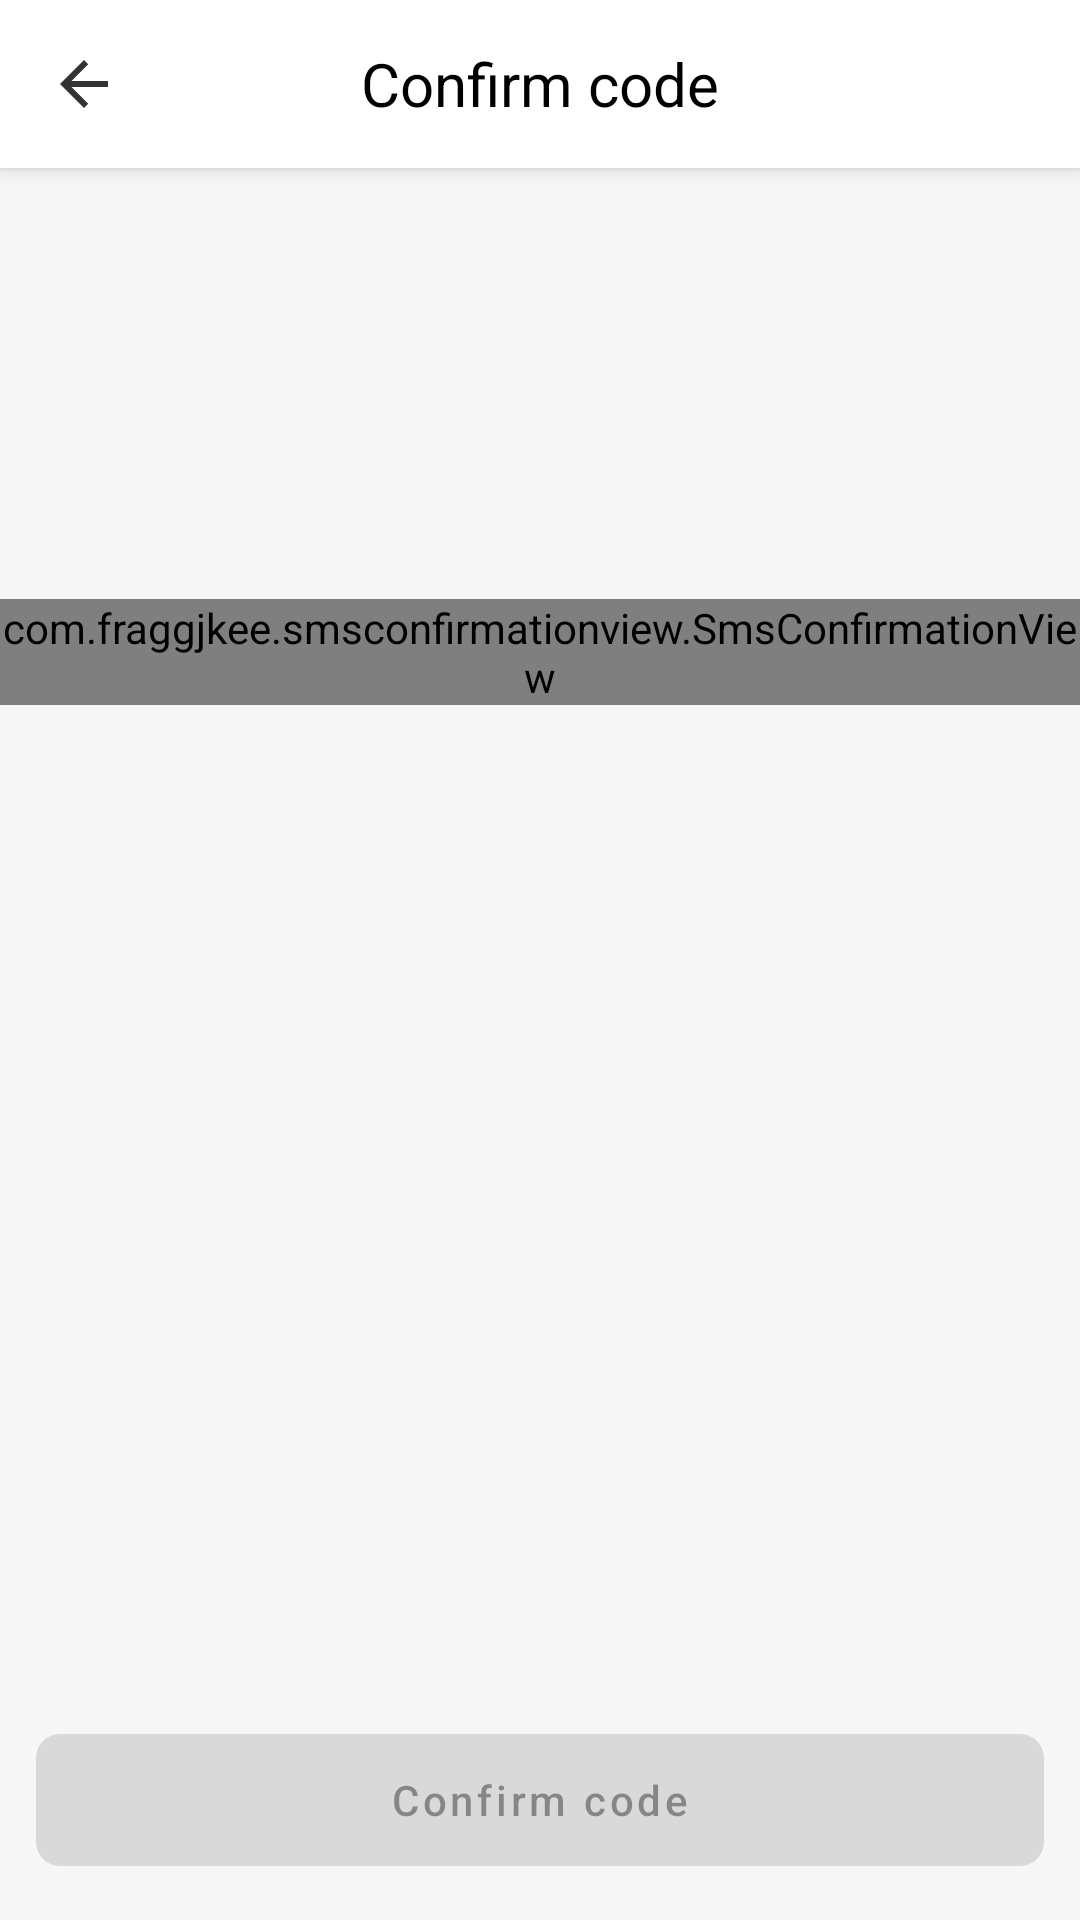

Produce the Android XML layout that renders to this screen, including the resource entries it uses.
<!-- AndroidManifest.xml: application theme Theme.MobileBanking -->
<!-- res/layout/screen_login_verify.xml -->
<?xml version="1.0" encoding="utf-8"?>
<androidx.constraintlayout.widget.ConstraintLayout xmlns:android="http://schemas.android.com/apk/res/android"
    xmlns:app="http://schemas.android.com/apk/res-auto"
    xmlns:tools="http://schemas.android.com/tools"
    android:layout_width="match_parent"
    android:layout_height="match_parent">

    <RelativeLayout
        android:id="@+id/action_bar_container"
        android:layout_width="match_parent"
        android:layout_height="?actionBarSize"
        android:background="@color/white"
        android:elevation="@dimen/margin_small"
        app:layout_constraintEnd_toEndOf="parent"
        app:layout_constraintStart_toStartOf="parent"
        app:layout_constraintTop_toTopOf="parent">

        <androidx.appcompat.widget.AppCompatImageView
            android:id="@+id/image_back"
            android:layout_width="40dp"
            android:layout_height="40dp"
            android:layout_centerVertical="true"
            android:layout_marginStart="@dimen/margin_std"
            android:background="@drawable/bg_circle_click"
            android:padding="@dimen/margin_std"
            android:src="@drawable/ic_back" />

        <com.google.android.material.textview.MaterialTextView
            android:layout_width="wrap_content"
            android:layout_height="wrap_content"
            android:layout_centerInParent="true"
            android:text="@string/confirm_code"
            android:textColor="@color/black"
            android:textSize="20sp" />

    </RelativeLayout>

    <com.google.android.material.textview.MaterialTextView
        android:id="@+id/tv_send_phone_number"
        android:layout_width="wrap_content"
        android:layout_height="wrap_content"
        android:layout_marginTop="@dimen/margin_extra_large"
        android:letterSpacing="0.1"
        android:textAlignment="center"
        android:textSize="16sp"
        app:layout_constraintEnd_toEndOf="parent"
        app:layout_constraintStart_toStartOf="parent"
        app:layout_constraintTop_toBottomOf="@id/action_bar_container"
        tools:text="Code send phone number of\n+998 90 714 41 02" />

    <LinearLayout
        android:id="@+id/container_sms_checker"
        android:layout_width="wrap_content"
        android:layout_height="48dp"
        android:layout_marginHorizontal="12dp"
        android:gravity="center_horizontal"
        app:layout_constraintBottom_toBottomOf="parent"
        app:layout_constraintEnd_toEndOf="parent"
        app:layout_constraintStart_toStartOf="parent"
        app:layout_constraintTop_toBottomOf="@id/tv_send_phone_number"
        app:layout_constraintVertical_bias="0.2"
        tools:ignore="UselessLeaf">

        <com.fraggjkee.smsconfirmationview.SmsConfirmationView
            android:id="@+id/smsChecker"
            android:layout_width="match_parent"
            android:layout_height="wrap_content"
            app:scv_codeLength="6"
            app:scv_showCursor="true"
            app:scv_symbolBackgroundColor="#D5D3D3"
            app:scv_symbolBorderActiveColor="@color/app_color"
            app:scv_symbolBorderColor="@color/view_bg_color"
            app:scv_symbolBorderCornerRadius="8dp"
            app:scv_symbolHeight="48dp"
            app:scv_symbolTextColor="@color/black"
            app:scv_symbolTextSize="20sp"
            app:scv_symbolWidth="48dp" />

    </LinearLayout>

    <com.google.android.material.textview.MaterialTextView
        android:id="@+id/tv_time_expired"
        android:layout_width="wrap_content"
        android:layout_height="wrap_content"
        android:layout_marginTop="@dimen/margin_extra_large"
        android:textAlignment="center"
        android:textColor="@color/black"
        android:textSize="18sp"
        app:layout_constraintEnd_toEndOf="parent"
        app:layout_constraintStart_toStartOf="parent"
        app:layout_constraintTop_toBottomOf="@id/container_sms_checker"
        tools:text="Code expired time 00:31" />

    <com.google.android.material.button.MaterialButton
        android:id="@+id/btn_confirm_code"
        android:layout_width="match_parent"
        android:layout_height="56dp"
        android:layout_margin="@dimen/margin_component"
        android:enabled="false"
        android:text="@string/confirm_code"
        app:cornerRadius="@dimen/margin_std"
        app:layout_constraintBottom_toBottomOf="parent"
        app:layout_constraintEnd_toEndOf="parent"
        app:layout_constraintStart_toStartOf="parent" />

</androidx.constraintlayout.widget.ConstraintLayout>
<!-- resources referenced by this layout -->
<resources>
  <color name="app_color">#3862F8</color>
  <color name="black">#FF000000</color>
  <color name="view_bg_color">#F4F4F4</color>
  <color name="white">#FFFFFFFF</color>
  <dimen name="margin_component">12dp</dimen>
  <dimen name="margin_extra_large">24dp</dimen>
  <dimen name="margin_small">4dp</dimen>
  <dimen name="margin_std">8dp</dimen>
  <!-- drawable bg_circle_click (drawable) -->
  <?xml version="1.0" encoding="utf-8"?>
  <selector xmlns:android="http://schemas.android.com/apk/res/android">
      <item android:state_pressed="true">
          <shape android:shape="oval">
              <solid android:color="@color/view_bg_color" />
          </shape>
      </item>
  </selector>
  <!-- drawable ic_back (drawable) -->
  <vector android:alpha="0.8" android:autoMirrored="true"
      android:height="24dp" android:tint="#000000"
      android:viewportHeight="24" android:viewportWidth="24"
      android:width="24dp" xmlns:android="http://schemas.android.com/apk/res/android">
      <path android:fillColor="@android:color/white" android:pathData="M20,11H7.83l5.59,-5.59L12,4l-8,8 8,8 1.41,-1.41L7.83,13H20v-2z"/>
  </vector>
  <string name="confirm_code">Confirm code</string>
  <style name="Theme.MobileBanking" parent="Theme.MaterialComponents.Light.NoActionBar">
          
          <item name="colorPrimary">@color/app_color</item>
          <item name="colorPrimaryVariant">@color/app_color</item>
          <item name="colorOnPrimary">@color/white</item>
          
          <item name="colorSecondary">@color/app_color</item>
          <item name="colorSecondaryVariant">@color/app_color</item>
          <item name="colorOnSecondary">@color/black</item>
          <item name="textAllCaps">false</item>
          <item name="android:windowBackground">#f7f7f7</item>
          <item name="bottomSheetDialogTheme">@style/AppBottomSheetDialogTheme</item>
          
          <item name="android:statusBarColor">?attr/colorPrimaryVariant</item>
          
      </style>
  <style name="AppBottomSheetDialogTheme" parent="Theme.Design.Light.BottomSheetDialog">
          <item name="bottomSheetStyle">@style/AppModalStyle</item>
      </style>
  <style name="AppModalStyle" parent="Widget.Design.BottomSheet.Modal">
          <item name="android:background">@drawable/bg_bottom_sheet</item>
      </style>
  <!-- drawable bg_bottom_sheet (drawable) -->
  <?xml version="1.0" encoding="utf-8"?>
  <shape xmlns:android="http://schemas.android.com/apk/res/android">
      <solid android:color="@color/white" />
      <corners
          android:topLeftRadius="@dimen/margin_extra_large"
          android:topRightRadius="@dimen/margin_extra_large" />
  </shape>
</resources>
